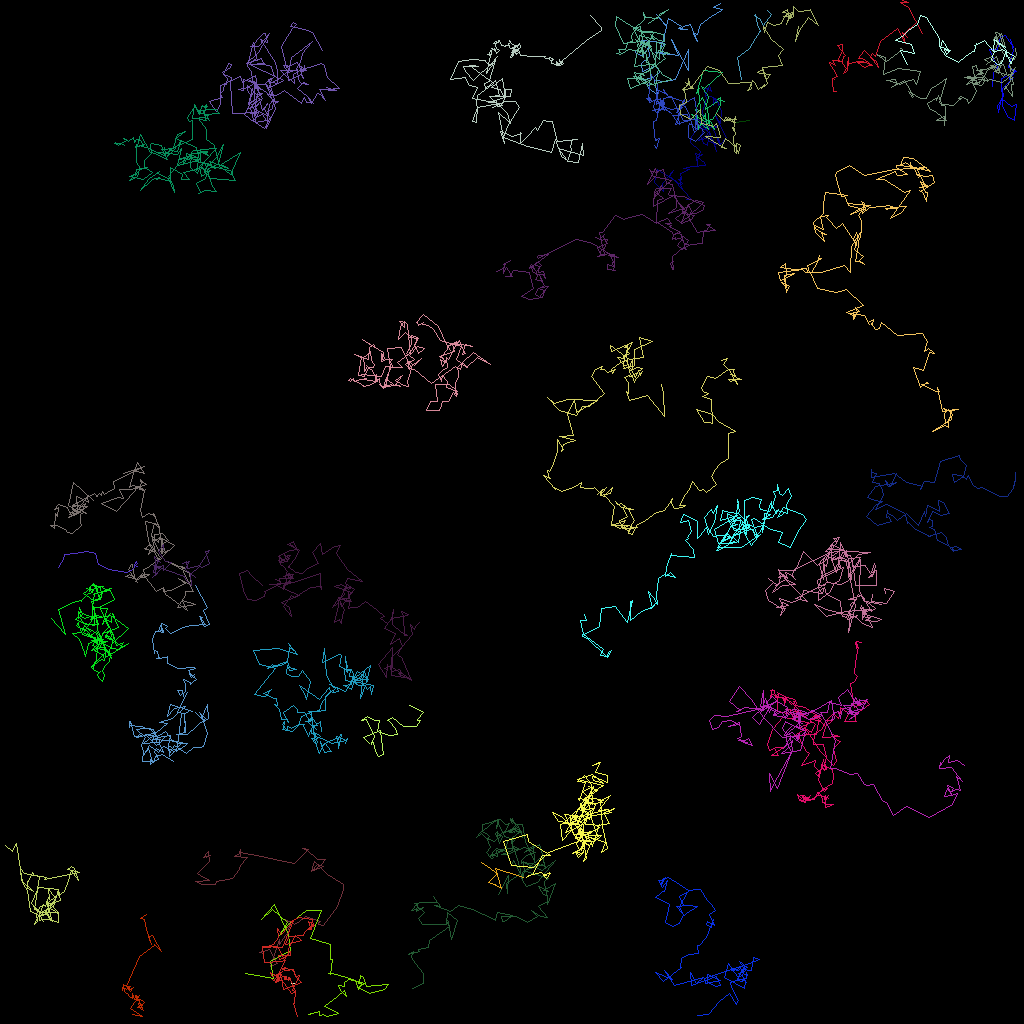

Values plotted in this chart, from the file beside it:
traj_idx, frame, x, y, z
3, 0, 124.1, 10.75, 0.0
3, 1, 124.1, 9.035, 0.0
3, 2, 124.6, 8.405, 0.0
3, 3, 123.6, 6.081, 0.0
3, 4, 124.6, 6.161, 0.0
3, 5, 124.8, 5.568, 0.0
3, 6, 124.9, 4.827, 0.0
3, 7, 125.1, 4.464, 0.0
3, 8, 125.6, 4.38, 0.0
3, 9, 126.7, 5.844, 0.0
3, 10, 126.3, 4.878, 0.0
3, 11, 126.6, 6.276, 0.0
3, 12, 126.1, 7.951, 0.0
3, 13, 125.9, 8.303, 0.0
3, 14, 126, 8.353, 0.0
3, 15, 127.0, 8.912, 0.0
3, 16, 125.2, 9.776, 0.0
3, 17, 125.3, 13.12, 0.0
3, 18, 125.8, 14.54, 0.0
3, 19, 126.8, 14.97, 0.0
3, 20, 127, 13.02, 0.0
3, 21, 126.3, 13.29, 0.0
3, 22, 125.1, 12.28, 0.0
3, 23, 124.8, 14.05, 0.0
3, 24, 124.6, 13.11, 0.0
3, 25, 124.7, 12.95, 0.0
3, 26, 125.4, 12.06, 0.0
3, 27, 125.2, 11.03, 0.0
3, 28, 126.6, 9.602, 0.0
3, 29, 126.2, 9.936, 0.0
3, 30, 126.1, 9.508, 0.0
3, 31, 126.7, 9.26, 0.0
3, 32, 126.8, 8.567, 0.0
1, 0, 81.85, 6.462, 0.0
1, 1, 84.7, 6.912, 0.0
1, 2, 83.84, 4.826, 0.0
1, 3, 85.99, 8.754, 0.0
1, 4, 86.01, 6.086, 0.0
1, 5, 84.43, 9.83, 0.0
1, 6, 83.19, 10.18, 0.0
1, 7, 81.81, 10.02, 0.0
1, 8, 82.06, 11.73, 0.0
1, 9, 81, 10.94, 0.0
1, 10, 80.74, 10.17, 0.0
1, 11, 80.31, 9.833, 0.0
1, 12, 81.21, 9.71, 0.0
1, 13, 81.34, 9.803, 0.0
1, 14, 82.38, 8.967, 0.0
1, 15, 82, 8.117, 0.0
1, 16, 80.31, 8.914, 0.0
1, 17, 80.17, 7.856, 0.0
1, 18, 81.17, 6.985, 0.0
1, 19, 81.04, 5.92, 0.0
1, 20, 80.21, 6.972, 0.0
1, 21, 79.35, 6.551, 0.0
1, 22, 79.45, 6.273, 0.0
1, 23, 80.31, 5.161, 0.0
1, 24, 80.14, 4.988, 0.0
1, 25, 82.67, 5.291, 0.0
1, 26, 83.15, 5.507, 0.0
... 4,946 more rows
